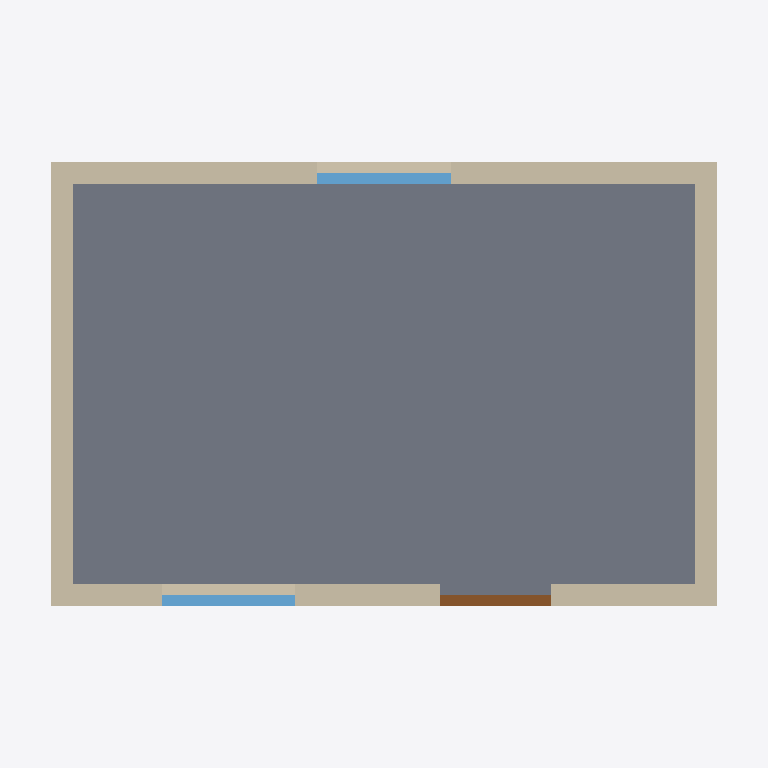
Plan cut of the same IFC building model at storey 'EG' (level 0.00 m, cut at 1.40 m), seen from above with north up, elements coloured by IFC class (only those large enough to see are counted): 4 walls (beige), 2 windows (light blue), 1 slab (grey), 1 door (brown). Cut surfaces are drawn darker.
Extent 6.4 m × 4.4 m × 3.4 m (x, y, z). Storeys (1): EG at 0.00 m. Elements (10): 4 IfcWall, 2 IfcSlab, 2 IfcWindow, 1 IfcDoor, 1 IfcRoof.

HEADER;
FILE_DESCRIPTION(('ViewDefinition [ReferenceView]'),'2;1');
FILE_NAME('testhaus.ifc','2026-11-16T12:00:00',('LaserPrep'),('LaserPrep'),'','LaserPrep Testgenerator','');
FILE_SCHEMA(('IFC4'));
ENDSEC;
DATA;
#1=IFCPROJECT('3LaserPrep000000000002',$,'Testhaus',$,$,$,$,(#20),#10);
#30=IFCSITE('3LaserPrep000000000003',$,'Grundstueck',$,$,#31,$,$,.ELEMENT.,$,$,$,$,$);
#32=IFCBUILDING('3LaserPrep000000000004',$,'Testhaus',$,$,#33,$,$,.ELEMENT.,$,$,$);
#34=IFCBUILDINGSTOREY('3LaserPrep000000000005',$,'EG',$,$,#35,$,$,.ELEMENT.,0.0);
#109=IFCSLAB('3LaserPrep000000000009',$,'Boden',$,$,#102,#108,$,.BASESLAB.);
#129=IFCWALL('3LaserPrep000000000011',$,'Wand_Nord',$,$,#122,#128,$,.SOLIDWALL.);
#119=IFCWALL('3LaserPrep000000000010',$,'Wand_Sued',$,$,#112,#118,$,.SOLIDWALL.);
#139=IFCWALL('3LaserPrep000000000012',$,'Wand_West',$,$,#132,#138,$,.SOLIDWALL.);
#149=IFCWALL('3LaserPrep000000000013',$,'Wand_Ost',$,$,#142,#148,$,.SOLIDWALL.);
#234=IFCWINDOW('3LaserPrep000000000026',$,'Fenster_Nord',$,$,#227,#233,$,1200.0,1200.0,.WINDOW.,$,$);
#190=IFCWINDOW('3LaserPrep000000000018',$,'Fenster_Sued',$,$,#183,#189,$,1200.0,1200.0,.WINDOW.,$,$);
#212=IFCDOOR('3LaserPrep000000000022',$,'Tuer_Sued',$,$,#205,#211,$,2200.0,1000.0,.DOOR.,$,$);
ENDSEC;
